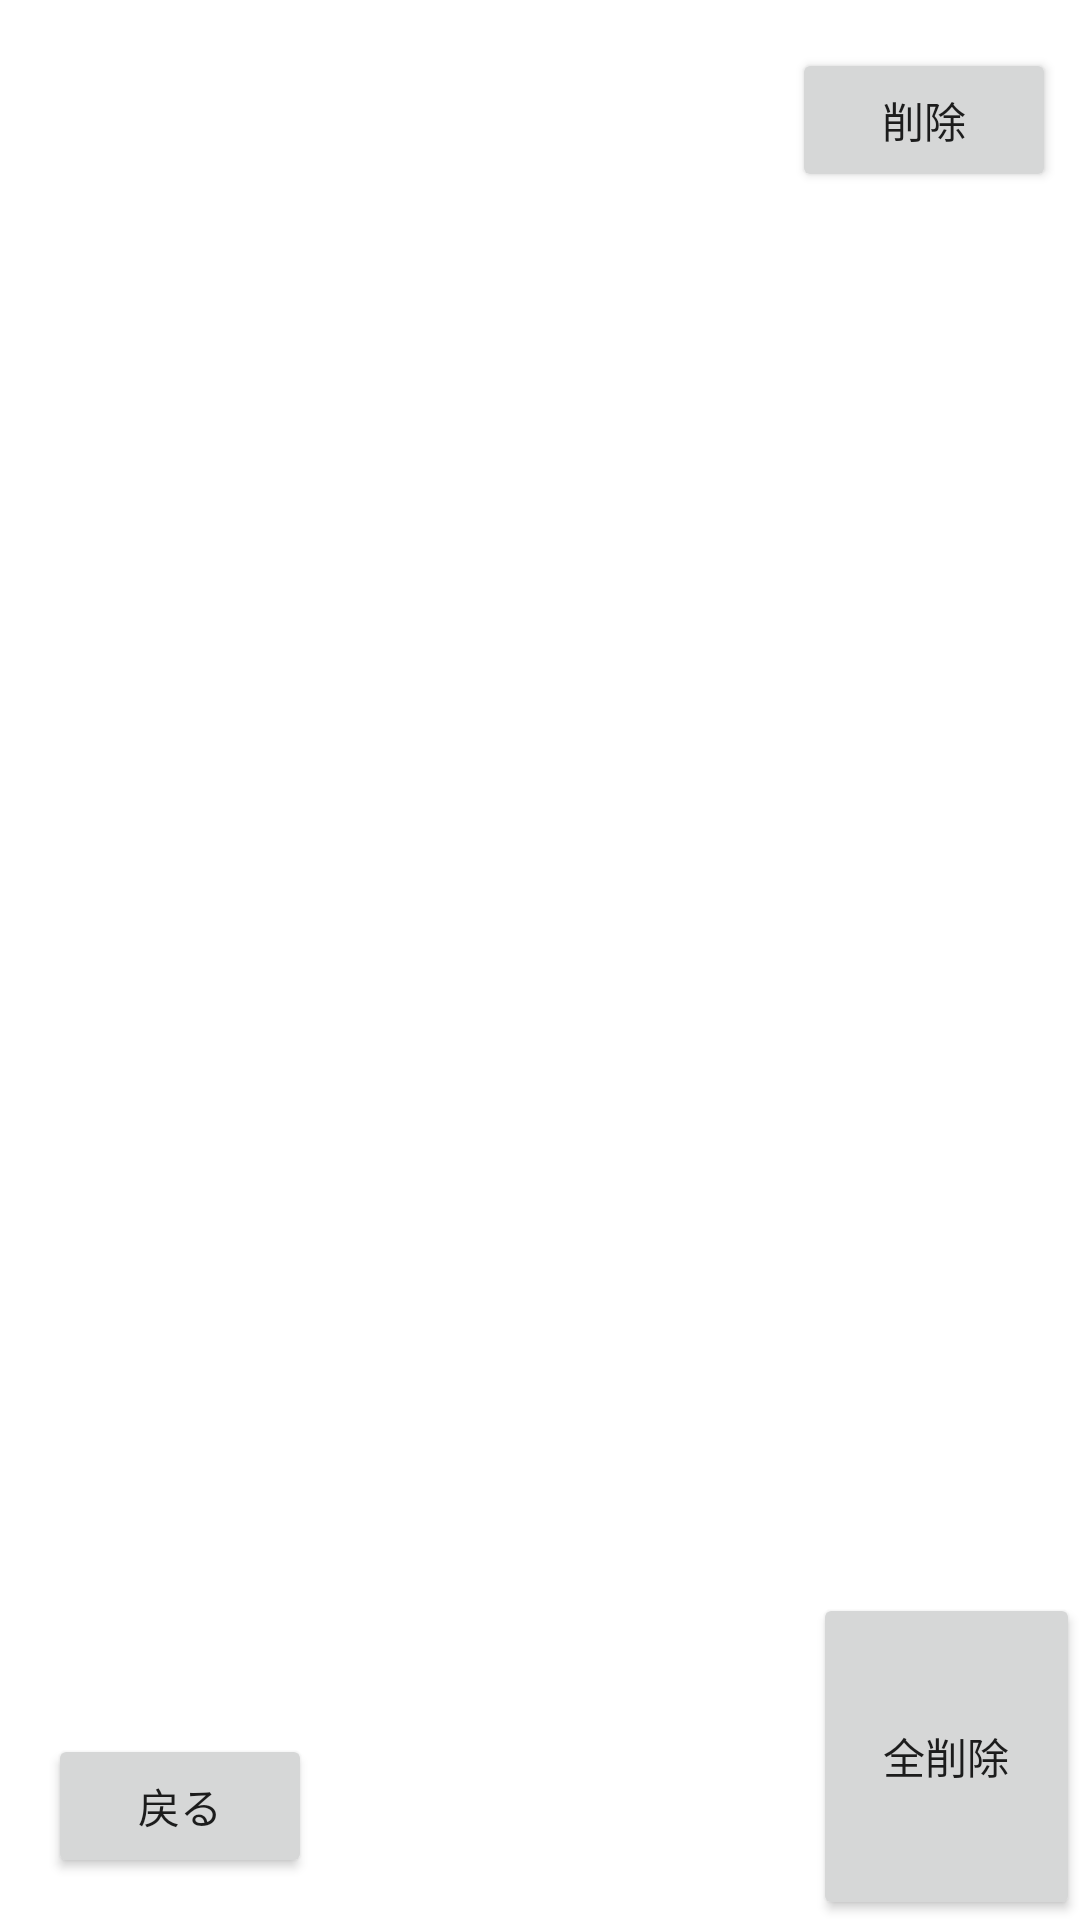

Produce the Android XML layout that renders to this screen, including the resource entries it uses.
<!-- AndroidManifest.xml: application theme Theme.JsoupExample -->
<!-- res/layout/activity_word_manager.xml -->
<?xml version="1.0" encoding="utf-8"?>
<androidx.constraintlayout.widget.ConstraintLayout xmlns:android="http://schemas.android.com/apk/res/android"
    xmlns:app="http://schemas.android.com/apk/res-auto"
    xmlns:tools="http://schemas.android.com/tools"
    android:layout_width="match_parent"
    android:layout_height="match_parent"
    tools:context=".WordManager">

    <TextView
        android:id="@+id/selectWord"
        android:layout_width="0dp"
        android:layout_height="48dp"
        android:layout_marginStart="8dp"
        android:layout_marginTop="16dp"
        android:textSize="34sp"
        app:layout_constraintEnd_toStartOf="@+id/deleteBt"
        app:layout_constraintHorizontal_bias="0.5"
        app:layout_constraintHorizontal_weight="1"
        app:layout_constraintStart_toStartOf="parent"
        app:layout_constraintTop_toTopOf="parent" />


    <Button
        android:id="@+id/deleteBt"
        android:layout_width="wrap_content"
        android:layout_height="wrap_content"
        android:layout_marginStart="8dp"
        android:layout_marginTop="16dp"
        android:layout_marginEnd="8dp"
        android:text="削除"
        app:layout_constraintEnd_toEndOf="parent"
        app:layout_constraintHorizontal_bias="0.5"
        app:layout_constraintStart_toEndOf="@+id/selectWord"
        app:layout_constraintTop_toTopOf="parent" />

    <ListView
        android:id="@+id/listview"
        android:layout_width="wrap_content"
        android:layout_height="500dp"
        android:layout_marginTop="8dp"
        app:layout_constraintEnd_toEndOf="parent"
        app:layout_constraintHorizontal_bias="0.0"
        app:layout_constraintStart_toStartOf="parent"
        app:layout_constraintTop_toBottomOf="@+id/deleteBt">


    </ListView>

    <Button
        android:id="@+id/backBt"
        android:layout_width="wrap_content"
        android:layout_height="wrap_content"
        android:layout_marginStart="16dp"
        android:layout_marginBottom="8dp"
        android:text="戻る"
        app:layout_constraintBottom_toBottomOf="parent"
        app:layout_constraintStart_toStartOf="parent"
        app:layout_constraintTop_toBottomOf="@+id/listview" />

    <Button
        android:id="@+id/allDeleteBt"
        android:layout_width="89dp"
        android:layout_height="109dp"
        android:text="全削除"
        app:layout_constraintBottom_toBottomOf="parent"
        app:layout_constraintEnd_toEndOf="parent" />


</androidx.constraintlayout.widget.ConstraintLayout>
<!-- resources referenced by this layout -->
<resources>
  <style name="Theme.JsoupExample" parent="Theme.MaterialComponents.DayNight.NoActionBar">
          
          <item name="colorPrimary">@color/purple_500</item>
          <item name="colorPrimaryVariant">@color/purple_700</item>
          <item name="colorOnPrimary">@color/white</item>
          
          <item name="colorSecondary">@color/teal_200</item>
          <item name="colorSecondaryVariant">@color/teal_700</item>
          <item name="colorOnSecondary">@color/black</item>
          
          <item name="android:statusBarColor" tools:targetApi="l">?attr/colorPrimaryVariant</item>
          
      </style>
  <!-- not gathered from this repository: default colours our renderer supplied (Android Studio template values) -->
  <color name="purple_500">#FF6200EE</color>
  <color name="purple_700">#FF3700B3</color>
  <color name="teal_200">#FF03DAC5</color>
  <color name="teal_700">#FF018786</color>
  <color name="black">#FF000000</color>
  <color name="white">#FFFFFFFF</color>
</resources>
